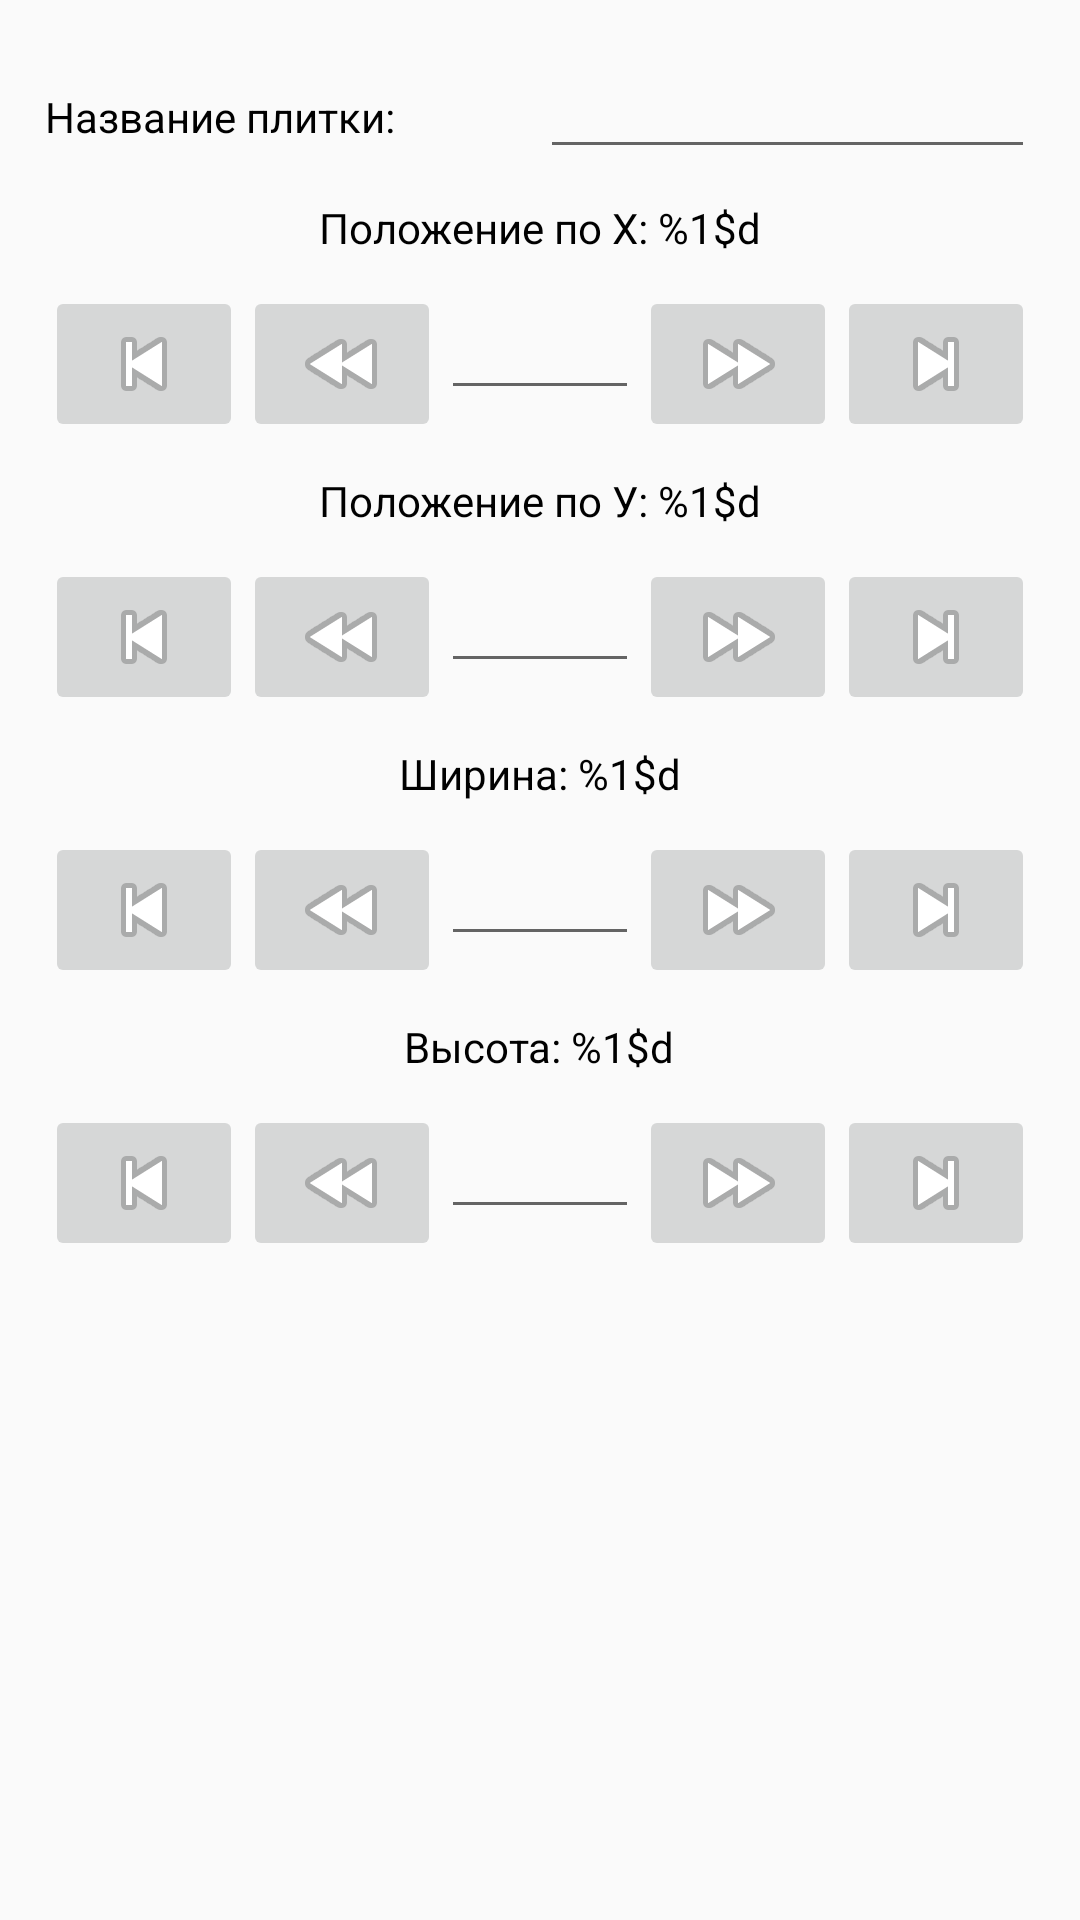

The Android layout XML behind this screen, and the referenced resources:
<!-- AndroidManifest.xml: application theme AppTheme -->
<!-- res/layout/location_page_editor.xml -->
<?xml version="1.0" encoding="utf-8"?>
<ScrollView xmlns:android="http://schemas.android.com/apk/res/android"
    android:padding="5dp"
    android:layout_width="match_parent"
    android:layout_height="match_parent">
    <LinearLayout
        android:orientation="vertical"
        android:layout_width="match_parent"
        android:layout_height="wrap_content">
        <LinearLayout
            android:layout_margin="5dp"
            android:padding="5dp"
            android:background="@drawable/rounded_rectangle"
            android:orientation="horizontal"
            android:layout_width="match_parent"
            android:layout_height="wrap_content">
            <TextView
                android:layout_weight="1"
                android:text="@string/tile_name"
                android:layout_width="match_parent"
                android:layout_height="wrap_content" />
            <EditText
                android:layout_weight="1"
                android:id="@+id/name_edittext_location_page"
                android:layout_width="match_parent"
                android:layout_height="wrap_content" />
        </LinearLayout>

        <TextView
            android:layout_gravity="center_horizontal"
            android:text="@string/tile_x"
            android:layout_width="wrap_content"
            android:layout_height="wrap_content" />
        <LinearLayout
            android:layout_margin="5dp"
            android:padding="5dp"
            android:background="@drawable/rounded_rectangle"
            android:orientation="horizontal"
            android:layout_width="match_parent"
            android:layout_height="wrap_content">
            <ImageButton
                android:layout_weight="1"
                android:src="@android:drawable/ic_media_previous"
                android:id="@+id/fast_back_button_tile_x_location_page"
                android:layout_width="match_parent"
                android:layout_height="wrap_content" />
            <ImageButton
                android:layout_weight="1"
                android:src="@android:drawable/ic_media_rew"
                android:id="@+id/back_button_tile_x_location_page"
                android:layout_width="match_parent"
                android:layout_height="wrap_content" />
            <EditText
                android:digits="0123456789"
                android:inputType="numberDecimal"
                android:layout_weight="1"
                android:id="@+id/tile_x_edittext_location_page"
                android:layout_width="match_parent"
                android:layout_height="wrap_content" />
            <ImageButton
                android:layout_weight="1"
                android:src="@android:drawable/ic_media_ff"
                android:id="@+id/forward_button_tile_x_location_page"
                android:layout_width="match_parent"
                android:layout_height="wrap_content" />
            <ImageButton
                android:layout_weight="1"
                android:src="@android:drawable/ic_media_next"
                android:id="@+id/fast_forward_button_tile_x_location_page"
                android:layout_width="match_parent"
                android:layout_height="wrap_content" />
        </LinearLayout>

        <TextView
            android:layout_gravity="center_horizontal"
            android:text="@string/tile_y"
            android:layout_width="wrap_content"
            android:layout_height="wrap_content" />
        <LinearLayout
            android:layout_margin="5dp"
            android:padding="5dp"
            android:background="@drawable/rounded_rectangle"
            android:orientation="horizontal"
            android:layout_width="match_parent"
            android:layout_height="wrap_content">
            <ImageButton
                android:layout_weight="1"
                android:src="@android:drawable/ic_media_previous"
                android:id="@+id/fast_back_button_tile_y_location_page"
                android:layout_width="match_parent"
                android:layout_height="wrap_content" />
            <ImageButton
                android:layout_weight="1"
                android:src="@android:drawable/ic_media_rew"
                android:id="@+id/back_button_tile_y_location_page"
                android:layout_width="match_parent"
                android:layout_height="wrap_content" />
            <EditText
                android:layout_weight="1"
                android:id="@+id/tile_y_edittext_location_page"
                android:layout_width="match_parent"
                android:layout_height="wrap_content" />
            <ImageButton
                android:layout_weight="1"
                android:src="@android:drawable/ic_media_ff"
                android:id="@+id/forward_button_tile_y_location_page"
                android:layout_width="match_parent"
                android:layout_height="wrap_content" />
            <ImageButton
                android:layout_weight="1"
                android:src="@android:drawable/ic_media_next"
                android:id="@+id/fast_forward_button_tile_y_location_page"
                android:layout_width="match_parent"
                android:layout_height="wrap_content" />
        </LinearLayout>

        <TextView
            android:layout_gravity="center_horizontal"
            android:text="@string/tile_width"
            android:layout_width="wrap_content"
            android:layout_height="wrap_content" />
        <LinearLayout
            android:layout_margin="5dp"
            android:padding="5dp"
            android:background="@drawable/rounded_rectangle"
            android:orientation="horizontal"
            android:layout_width="match_parent"
            android:layout_height="wrap_content">
            <ImageButton
                android:layout_weight="1"
                android:src="@android:drawable/ic_media_previous"
                android:id="@+id/fast_back_button_tile_width_location_page"
                android:layout_width="match_parent"
                android:layout_height="wrap_content" />
            <ImageButton
                android:layout_weight="1"
                android:src="@android:drawable/ic_media_rew"
                android:id="@+id/back_button_tile_width_location_page"
                android:layout_width="match_parent"
                android:layout_height="wrap_content" />
            <EditText
                android:layout_weight="1"
                android:id="@+id/tile_width_edittext_location_page"
                android:layout_width="match_parent"
                android:layout_height="wrap_content" />
            <ImageButton
                android:layout_weight="1"
                android:src="@android:drawable/ic_media_ff"
                android:id="@+id/forward_button_tile_width_location_page"
                android:layout_width="match_parent"
                android:layout_height="wrap_content" />
            <ImageButton
                android:layout_weight="1"
                android:src="@android:drawable/ic_media_next"
                android:id="@+id/fast_forward_button_tile_width_location_page"
                android:layout_width="match_parent"
                android:layout_height="wrap_content" />
        </LinearLayout>

        <TextView
            android:layout_gravity="center_horizontal"
            android:text="@string/tile_height"
            android:layout_width="wrap_content"
            android:layout_height="wrap_content" />
        <LinearLayout
            android:layout_margin="5dp"
            android:padding="5dp"
            android:background="@drawable/rounded_rectangle"
            android:orientation="horizontal"
            android:layout_width="match_parent"
            android:layout_height="wrap_content">
            <ImageButton
                android:layout_weight="1"
                android:src="@android:drawable/ic_media_previous"
                android:id="@+id/fast_back_button_tile_height_location_page"
                android:layout_width="match_parent"
                android:layout_height="wrap_content" />
            <ImageButton
                android:layout_weight="1"
                android:src="@android:drawable/ic_media_rew"
                android:id="@+id/back_button_tile_height_location_page"
                android:layout_width="match_parent"
                android:layout_height="wrap_content" />
            <EditText
                android:layout_weight="1"
                android:id="@+id/tile_height_edittext_location_page"
                android:layout_width="match_parent"
                android:layout_height="wrap_content" />
            <ImageButton
                android:layout_weight="1"
                android:src="@android:drawable/ic_media_ff"
                android:id="@+id/forward_button_tile_height_location_page"
                android:layout_width="match_parent"
                android:layout_height="wrap_content" />
            <ImageButton
                android:layout_weight="1"
                android:src="@android:drawable/ic_media_next"
                android:id="@+id/fast_forward_button_tile_height_location_page"
                android:layout_width="match_parent"
                android:layout_height="wrap_content" />
        </LinearLayout>
    </LinearLayout>
</ScrollView>
<!-- resources referenced by this layout -->
<resources>
  <string name="tile_height" formatted="false">Высота: %1$d</string>
  <string name="tile_name">Название плитки:</string>
  <string name="tile_width" formatted="false">Ширина: %1$d</string>
  <string name="tile_x" formatted="false">Положение по Х: %1$d</string>
  <string name="tile_y" formatted="false">Положение по У: %1$d</string>
  <style name="AppTheme" parent="Theme.AppCompat.Light">
          
          <item name="android:textColor">#000</item>
          <item name="actionBarStyle">@style/AppTheme.ActionBar</item>
  
      </style>
  <style name="AppTheme.ActionBar" parent="Widget.AppCompat.ActionBar">
          <item name="height">56dp</item>
          <item name="android:background" tools:ignote="NewApi">@color/colorActionBarBackground</item>
          <item name="background">@color/colorActionBarBackground</item>
          <item name="android:icon">@mipmap/ic_launcher</item>
          <item name="icon">@mipmap/ic_launcher</item>
      </style>
  <color name="colorActionBarBackground">#0f8409</color>
</resources>
